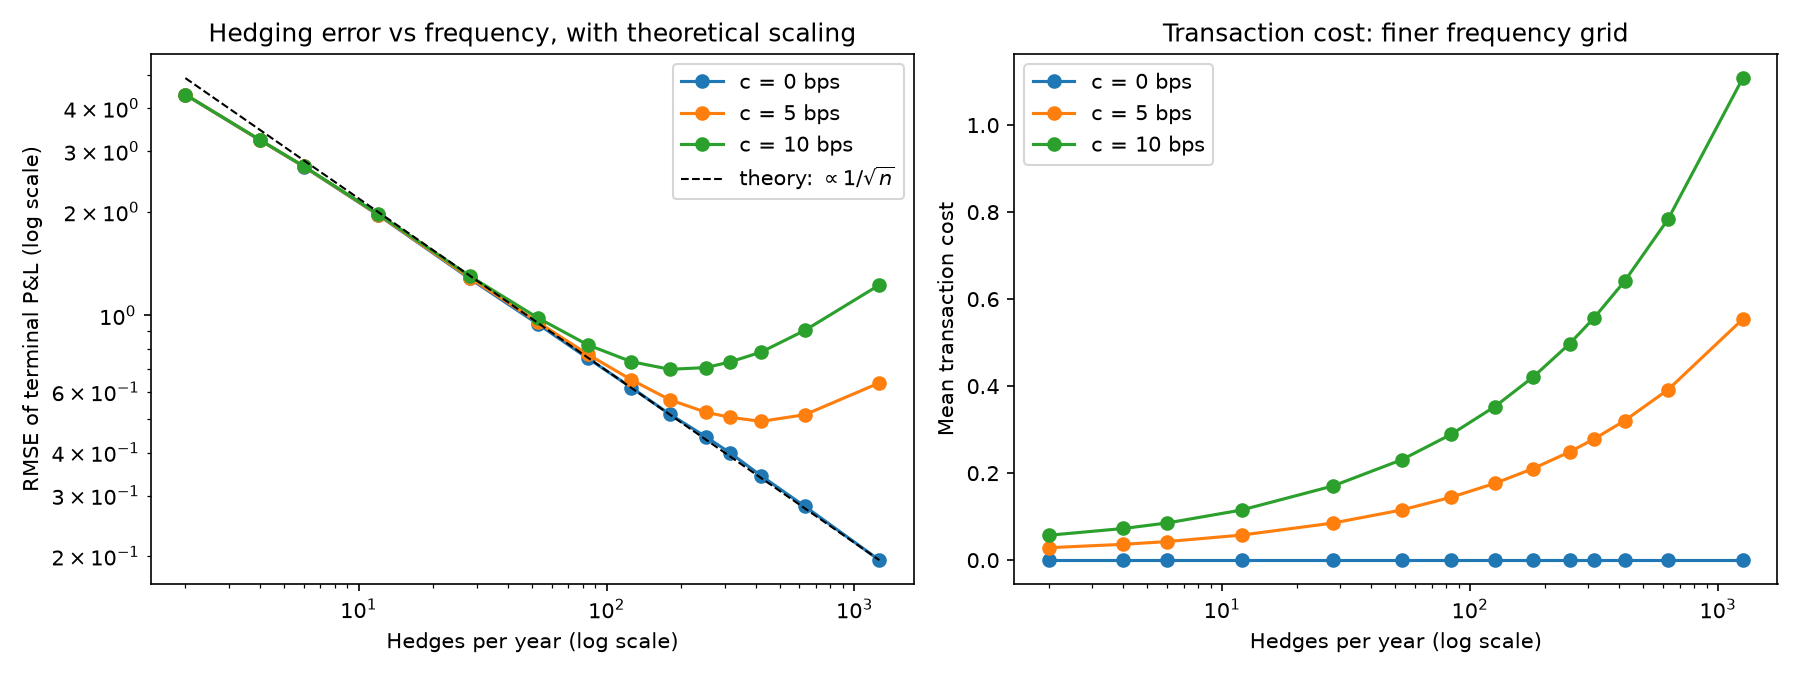

The file beside this chart, header and first rows:
cost_bps, hedges_per_year, rmse, std_pnl, mean_cost
0.0, 2, 4.377, 4.376, 0.0
0.0, 4, 3.228, 3.228, 0.0
0.0, 6, 2.707, 2.707, 0.0
0.0, 12, 1.957, 1.957, 0.0
0.0, 28, 1.281, 1.281, 0.0
0.0, 53, 0.9432, 0.9431, 0.0
0.0, 84, 0.7513, 0.7513, 0.0
0.0, 126, 0.6175, 0.6174, 0.0
0.0, 180, 0.5165, 0.5165, 0.0
0.0, 252, 0.4438, 0.4438, 0.0
0.0, 315, 0.399, 0.399, 0.0
0.0, 420, 0.3424, 0.3424, 0.0
0.0, 630, 0.2791, 0.2791, 0.0
0.0, 1260, 0.1948, 0.1948, 0.0
5.0, 2, 4.378, 4.378, 0.02862
5.0, 4, 3.231, 3.231, 0.03638
5.0, 6, 2.711, 2.711, 0.04272
5.0, 12, 1.962, 1.961, 0.05764
5.0, 28, 1.289, 1.285, 0.08525
5.0, 53, 0.9548, 0.9484, 0.1153
5.0, 84, 0.7712, 0.7576, 0.1446
5.0, 126, 0.6503, 0.6255, 0.1765
5.0, 180, 0.5691, 0.5277, 0.2106
5.0, 252, 0.5235, 0.4588, 0.2487
5.0, 315, 0.5063, 0.4197, 0.2778
5.0, 420, 0.4926, 0.3695, 0.3205
5.0, 630, 0.515, 0.3242, 0.3921
5.0, 1260, 0.6372, 0.2933, 0.554
10.0, 2, 4.379, 4.379, 0.05724
10.0, 4, 3.234, 3.233, 0.07276
10.0, 6, 2.715, 2.714, 0.08543
10.0, 12, 1.969, 1.965, 0.1153
10.0, 28, 1.303, 1.291, 0.1705
10.0, 53, 0.9827, 0.9558, 0.2306
10.0, 84, 0.8216, 0.7681, 0.2893
10.0, 126, 0.7341, 0.6409, 0.3531
10.0, 180, 0.6977, 0.5511, 0.4212
10.0, 252, 0.706, 0.4927, 0.4973
10.0, 315, 0.7331, 0.4653, 0.5555
10.0, 420, 0.7828, 0.4323, 0.6409
10.0, 630, 0.9048, 0.4225, 0.7841
10.0, 1260, 1.227, 0.4754, 1.108
